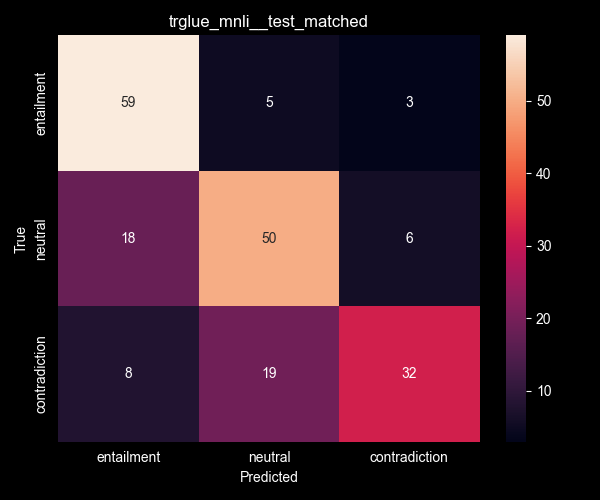

The file beside this chart, header and first rows:
entailment, neutral, contradiction
59, 5, 3
18, 50, 6
8, 19, 32
